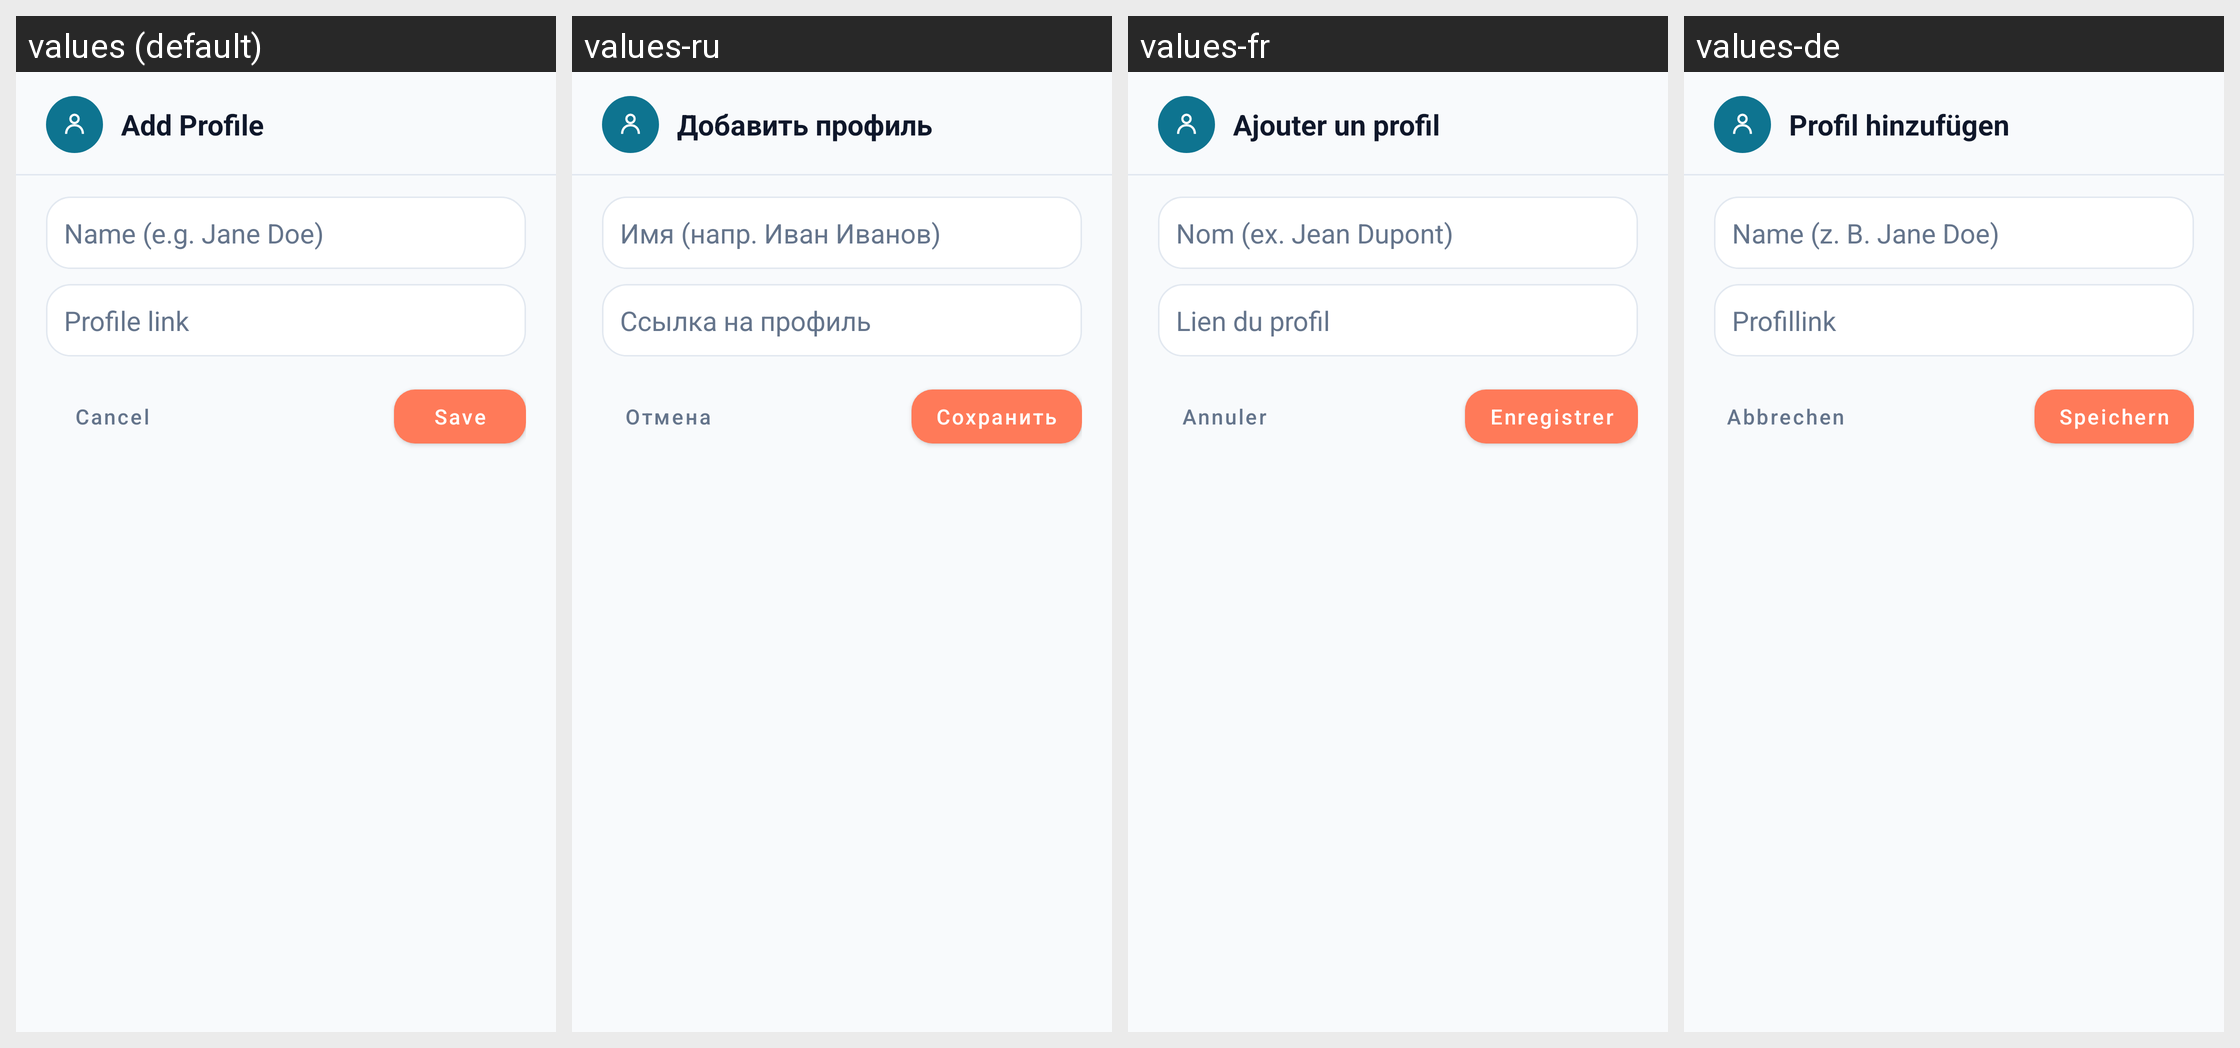

This grid shows one Android layout under several languages. Give, for every string resource on the screen, its name, the default text and each shown locale's text.
Android screen res/layout/dialog_add_tracked_profile.xml rendered under 4 locales, left to right: values (default), values-ru, values-fr, values-de. Device: Nexus 5 (rendered at 1080×1920; each locale shown at half size, 540×960, under a caption strip naming it); theme Theme.SmartReader.
Other locales in the repository, not shown: values-cs, values-es, values-it, values-pl, values-pt.
Strings drawn on this screen, with the default value and each locale's value (text and hints the layout hard-codes, and strings that could not be matched under every locale, appear in the picture but are not listed):

btn_add_profile
  values: Add Profile
  values-ru: Добавить профиль
  values-fr: Ajouter un profil
  values-de: Profil hinzufügen

hint_profile_name
  values: Name (e.g. Jane Doe)
  values-ru: Имя (напр. Иван Иванов)
  values-fr: Nom (ex. Jean Dupont)
  values-de: Name (z. B. Jane Doe)

hint_profile_url
  values: Profile link
  values-ru: Ссылка на профиль
  values-fr: Lien du profil
  values-de: Profillink

btn_cancel
  values: Cancel
  values-ru: Отмена
  values-fr: Annuler
  values-de: Abbrechen

btn_save
  values: Save
  values-ru: Сохранить
  values-fr: Enregistrer
  values-de: Speichern
